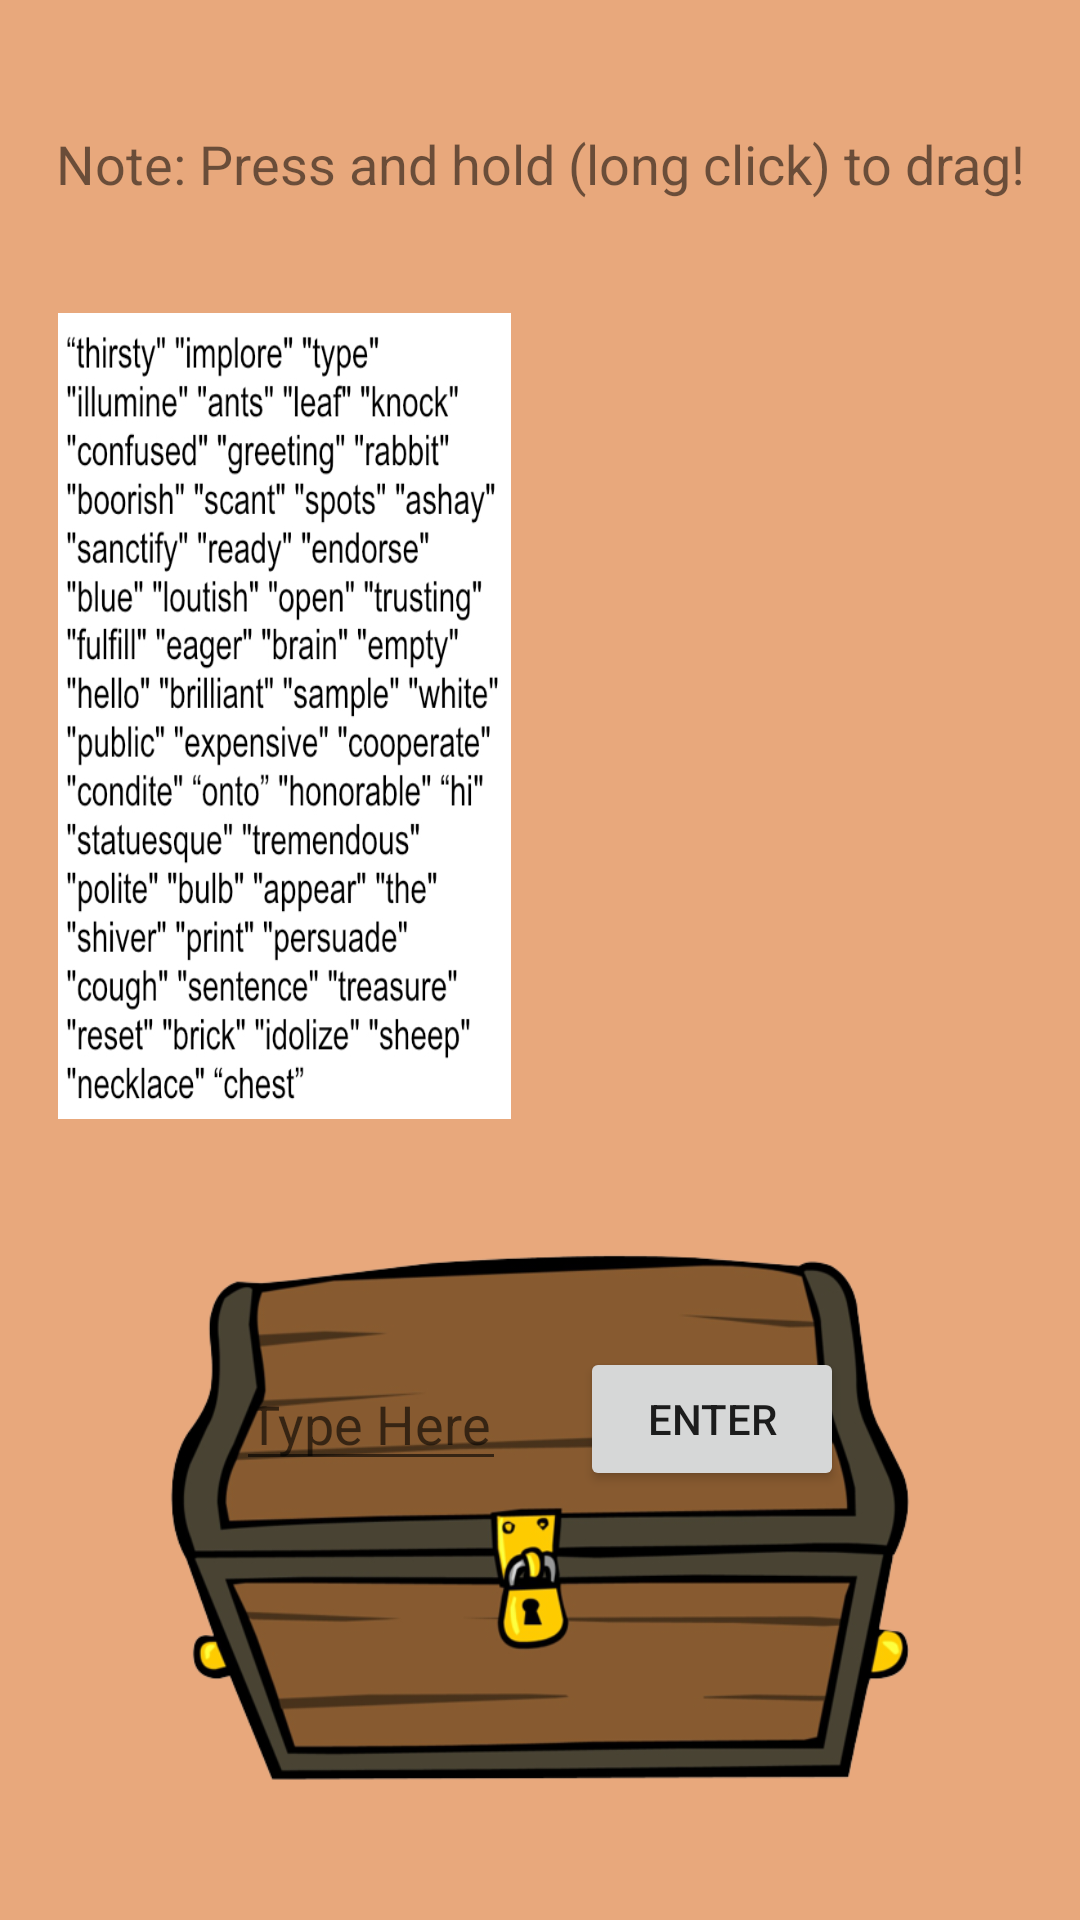

This screen was rendered from an Android layout file. Write that file and the resources it references.
<!-- AndroidManifest.xml: application theme Theme.JWLab06b -->
<!-- res/layout/holes.xml -->
<?xml version="1.0" encoding="utf-8"?>

<androidx.constraintlayout.widget.ConstraintLayout xmlns:android="http://schemas.android.com/apk/res/android"
    android:layout_width="match_parent"
    android:layout_height="match_parent"
    xmlns:app="http://schemas.android.com/apk/res-auto"
    android:background="@color/fragment_col">
    <TextView
        android:id="@+id/top_text"
        android:layout_width="wrap_content"
        android:layout_height="wrap_content"
        android:layout_marginTop="10dp"
        android:textSize="18sp"
        android:text="Note: Press and hold (long click) to drag!"
        app:layout_constraintBottom_toTopOf="@id/msg"
        app:layout_constraintLeft_toLeftOf="parent"
        app:layout_constraintRight_toRightOf="parent"
        app:layout_constraintTop_toTopOf="parent" />
    <ImageView
        android:id="@+id/msg_reveal"
        android:layout_marginTop="5dp"
        android:layout_width="0dp"
        android:layout_height="0dp"
        android:visibility="gone"
        app:layout_constraintWidth_percent="0.65"
        app:layout_constraintHeight_percent="0.65"
        app:layout_constraintTop_toTopOf="parent"
        app:layout_constraintBottom_toTopOf="@id/chest"
        app:layout_constraintLeft_toLeftOf="parent"
        app:layout_constraintRight_toRightOf="parent" />
    <ImageView
        android:id="@+id/msg"
        android:layout_marginTop="5dp"
        android:layout_width="0dp"
        android:layout_height="0dp"
        android:background="@drawable/holes"
        app:layout_constraintWidth_percent="0.42"
        app:layout_constraintHeight_percent="0.42"
        app:layout_constraintBottom_toTopOf="@id/chest"
        app:layout_constraintRight_toLeftOf="@id/holes"
        app:layout_constraintLeft_toLeftOf="parent"
        app:layout_constraintTop_toBottomOf="@id/top_text" />
    <ImageView
        android:id="@+id/holes"
        android:layout_width="0dp"
        android:layout_height="0dp"
        app:layout_constraintWidth_percent="0.42"
        app:layout_constraintHeight_percent="0.42"
        android:layout_marginTop="5dp"
        app:layout_constraintTop_toBottomOf="@id/top_text"
        app:layout_constraintBottom_toTopOf="@id/chest"
        app:layout_constraintLeft_toRightOf="@id/msg"
        app:layout_constraintRight_toRightOf="parent" />
    <ImageView
        android:id="@+id/chest"
        android:layout_width="0dp"
        android:layout_height="0dp"
        android:background="@drawable/chest"
        app:layout_constraintHeight_percent="0.3"
        app:layout_constraintWidth_percent="0.7"
        app:layout_constraintLeft_toLeftOf="parent"
        app:layout_constraintRight_toRightOf="parent"
        app:layout_constraintBottom_toBottomOf="parent"
        app:layout_constraintTop_toBottomOf="@id/holes"
        android:layout_marginBottom="10dp"/>

    <EditText
        android:id="@+id/password"
        android:layout_width="0dp"
        android:layout_height="wrap_content"
        android:hint="Type Here"
        app:layout_constraintBottom_toBottomOf="@id/chest"
        app:layout_constraintLeft_toLeftOf="@id/chest"
        app:layout_constraintRight_toLeftOf="@id/submit_pass"
        app:layout_constraintTop_toTopOf="@id/chest"
        app:layout_constraintVertical_bias="0.31"
        app:layout_constraintWidth_percent="0.25" />

    <Button
        android:id="@+id/submit_pass"
        android:layout_width="wrap_content"
        android:layout_height="wrap_content"
        android:text="Enter"
        app:layout_constraintBottom_toBottomOf="@id/chest"
        app:layout_constraintLeft_toRightOf="@id/password"
        app:layout_constraintRight_toRightOf="@id/chest"
        app:layout_constraintTop_toTopOf="@id/chest"
        app:layout_constraintVertical_bias="0.302" />
    <TextView
        android:id="@+id/final_message"
        android:layout_width="0dp"
        android:layout_height="0dp"
        android:background="#d189c6"
        android:visibility="gone"
        android:gravity="center"
        android:textSize="35sp"
        android:elevation="10dp"
        app:layout_constraintWidth_percent="0.55"
        app:layout_constraintHeight_percent="0.4"
        app:layout_constraintTop_toTopOf="parent"
        app:layout_constraintLeft_toLeftOf="parent"
        app:layout_constraintRight_toRightOf="parent"
        app:layout_constraintBottom_toBottomOf="parent" />
</androidx.constraintlayout.widget.ConstraintLayout>
<!-- resources referenced by this layout -->
<resources>
  <color name="fragment_col">#E8A87C</color>
  <!-- drawable chest: png bitmap (drawable, 120534 bytes) -->
  <!-- drawable holes: png bitmap (drawable, 152390 bytes) -->
  <style name="Theme.JWLab06b" parent="Theme.MaterialComponents.DayNight.DarkActionBar">
          
          <item name="colorPrimary">@color/purple_500</item>
          <item name="colorPrimaryVariant">@color/purple_700</item>
          <item name="colorOnPrimary">@color/white</item>
          
          <item name="colorSecondary">@color/teal_200</item>
          <item name="colorSecondaryVariant">@color/teal_700</item>
          <item name="colorOnSecondary">@color/black</item>
          
          <item name="android:statusBarColor" tools:targetApi="l">?attr/colorPrimaryVariant</item>
          
      </style>
  <color name="purple_500">#FF6200EE</color>
  <color name="purple_700">#FF3700B3</color>
  <color name="white">#FFFFFFFF</color>
  <color name="teal_200">#FF03DAC5</color>
  <color name="teal_700">#FF018786</color>
  <color name="black">#FF000000</color>
</resources>
